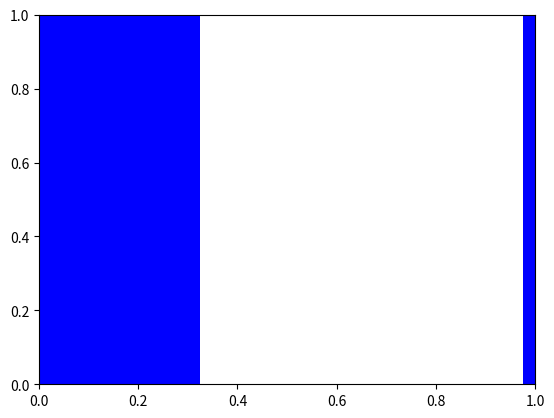

Python code for this plot: (Note: this script raises an exception after producing the figure.)
#!/usr/bin/env python3
# a bar plot with errorbars
import numpy as np
import matplotlib.pyplot as plt

N = 5
HDD = (290, 173, 100, 72, 47)
HDD_SDV = (6.2, 4.3, 0.7, 0.9, 2.6)
SSD = (147, 89, 59, 36, 30)
SSD_SDV = (1.1, 1.4, 1.3, 2, 1.8)

ind = 0.15+np.arange(N)  # the x locations for the groups
width = 0.35       # the width of the bars

ax = plt.subplot()
#ax.set_yscale("log", nonposx='clip')
rects1 = ax.bar(ind, SSD, width, color='blue', yerr=SSD_SDV, ecolor='black', error_kw=dict(markersize=4, capsize=10, elinewidht=2))
rects2 = ax.bar(ind+width, HDD, width, color='orange', hatch="x", yerr=HDD_SDV, ecolor='black', error_kw=dict(markersize=4, capsize=10, elinewidht=2))

ax.grid(True)

# add some text for labels, title and axes ticks
ax.set_xlabel('Scale (number of cores)', size='x-large')
ax.set_ylabel('Time-to-solution (seconds in log scale)', size='x-large')
ax.set_xticks(ind+width)
ax.set_xticklabels( ('32', '64', '128', '256', '512'), size='x-large') 
plt.yticks(size='large')
ax.legend( (rects1[0], rects2[0]), ('pyKira SE on SDD', 'pyKira SE on HDD') )

plt.show()

